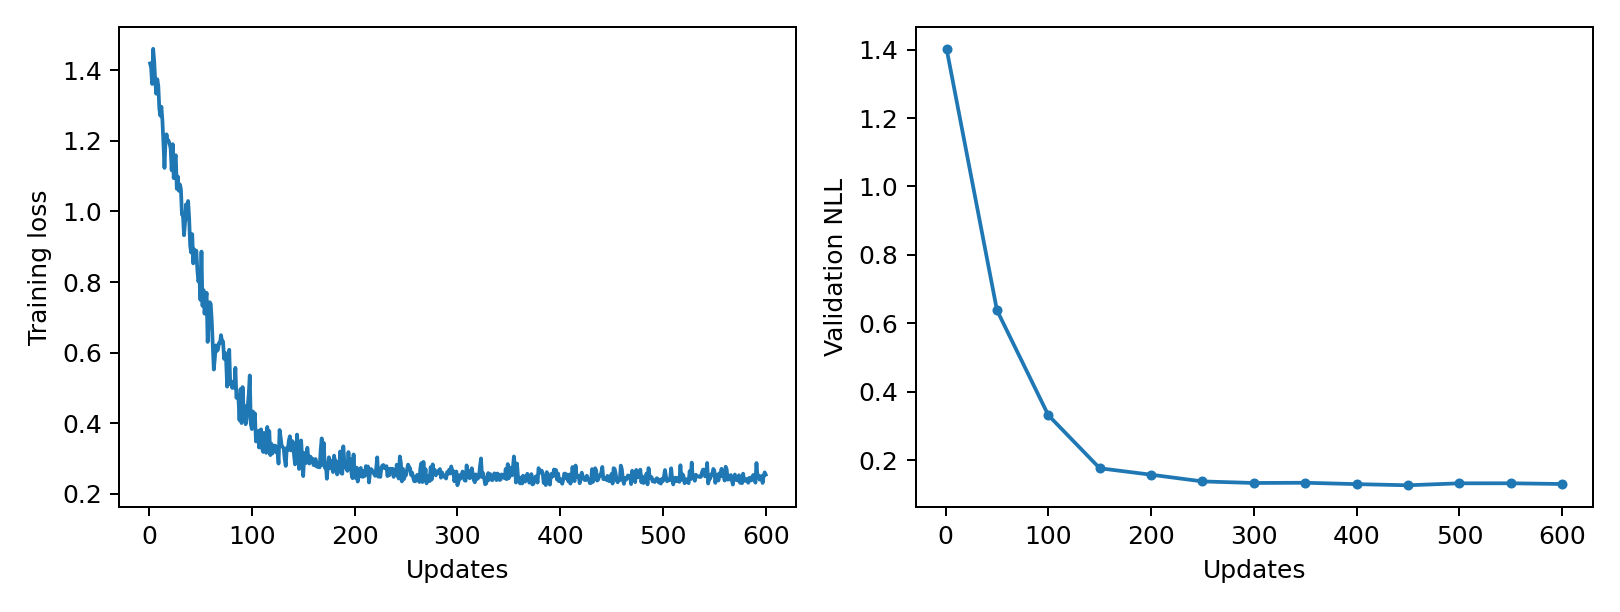

Values plotted in this chart, from the file beside it:
epoch, updates, train_loss, validation_nll, train_seconds, peak_gpu_mib
1, 1, 1.419, 1.402, 0.08848, 1196
2, 2, 1.408, , 0.07902, 1196
3, 3, 1.361, , 0.07877, 1196
4, 4, 1.461, , 0.08621, 1196
5, 5, 1.425, , 0.08554, 1196
6, 6, 1.37, , 0.08552, 1196
7, 7, 1.334, , 0.08343, 1196
8, 8, 1.375, , 0.08596, 1196
9, 9, 1.356, , 0.08408, 1196
10, 10, 1.292, , 0.07792, 1196
11, 11, 1.271, , 0.08022, 1196
12, 12, 1.297, , 0.08294, 1196
13, 13, 1.258, , 0.08626, 1196
14, 14, 1.195, , 0.08482, 1196
15, 15, 1.123, , 0.08627, 1196
16, 16, 1.198, , 0.08433, 1196
17, 17, 1.219, , 0.07976, 1196
18, 18, 1.201, , 0.08029, 1196
19, 19, 1.201, , 0.08786, 1196
20, 20, 1.191, , 0.08461, 1196
21, 21, 1.179, , 0.08371, 1196
22, 22, 1.117, , 0.08338, 1196
23, 23, 1.191, , 0.08817, 1196
24, 24, 1.095, , 0.08535, 1196
25, 25, 1.149, , 0.07883, 1196
26, 26, 1.159, , 0.0798, 1196
27, 27, 1.064, , 0.08271, 1196
28, 28, 1.099, , 0.08219, 1196
29, 29, 1.059, , 0.07817, 1196
30, 30, 1.076, , 0.07929, 1196
31, 31, 1.063, , 0.08743, 1196
32, 32, 0.9912, , 0.08461, 1196
33, 33, 0.9894, , 0.07951, 1196
34, 34, 0.9327, , 0.08189, 1196
35, 35, 0.9688, , 0.08328, 1196
36, 36, 1.02, , 0.07778, 1196
37, 37, 0.9777, , 0.07791, 1196
38, 38, 1.03, , 0.07681, 1196
39, 39, 0.9814, , 0.08204, 1196
40, 40, 0.903, , 0.08299, 1196
41, 41, 0.8834, , 0.08353, 1196
42, 42, 0.9358, , 0.0843, 1196
43, 43, 0.8529, , 0.08466, 1196
44, 44, 0.8924, , 0.08459, 1196
45, 45, 0.8697, , 0.08745, 1196
46, 46, 0.8887, , 0.08532, 1196
47, 47, 0.834, , 0.0873, 1196
48, 48, 0.8015, , 0.08275, 1196
49, 49, 0.8187, , 0.0783, 1196
50, 50, 0.7493, 0.6384, 0.07732, 1196
51, 51, 0.8863, , 0.07791, 1196
52, 52, 0.7329, , 0.07815, 1196
53, 53, 0.7773, , 0.08114, 1196
54, 54, 0.7104, , 0.07833, 1196
55, 55, 0.7466, , 0.08004, 1196
56, 56, 0.7694, , 0.08563, 1196
57, 57, 0.6303, , 0.07734, 1196
58, 58, 0.6842, , 0.07674, 1196
59, 59, 0.7428, , 0.08259, 1196
60, 60, 0.7381, , 0.08127, 1196
... 540 more rows
